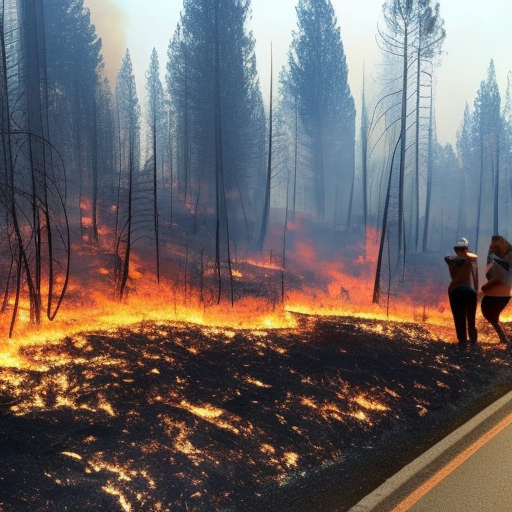
Generation parameters embedded in this image by AUTOMATIC1111 Stable Diffusion web UI or a fork of it (Forge, ...) (PNG 'parameters' text chunk):
people affected by wildfires
Steps: 80, Sampler: Euler a, CFG scale: 7, Seed: 3127923206, Size: 512x512, Model hash: a2a802b2